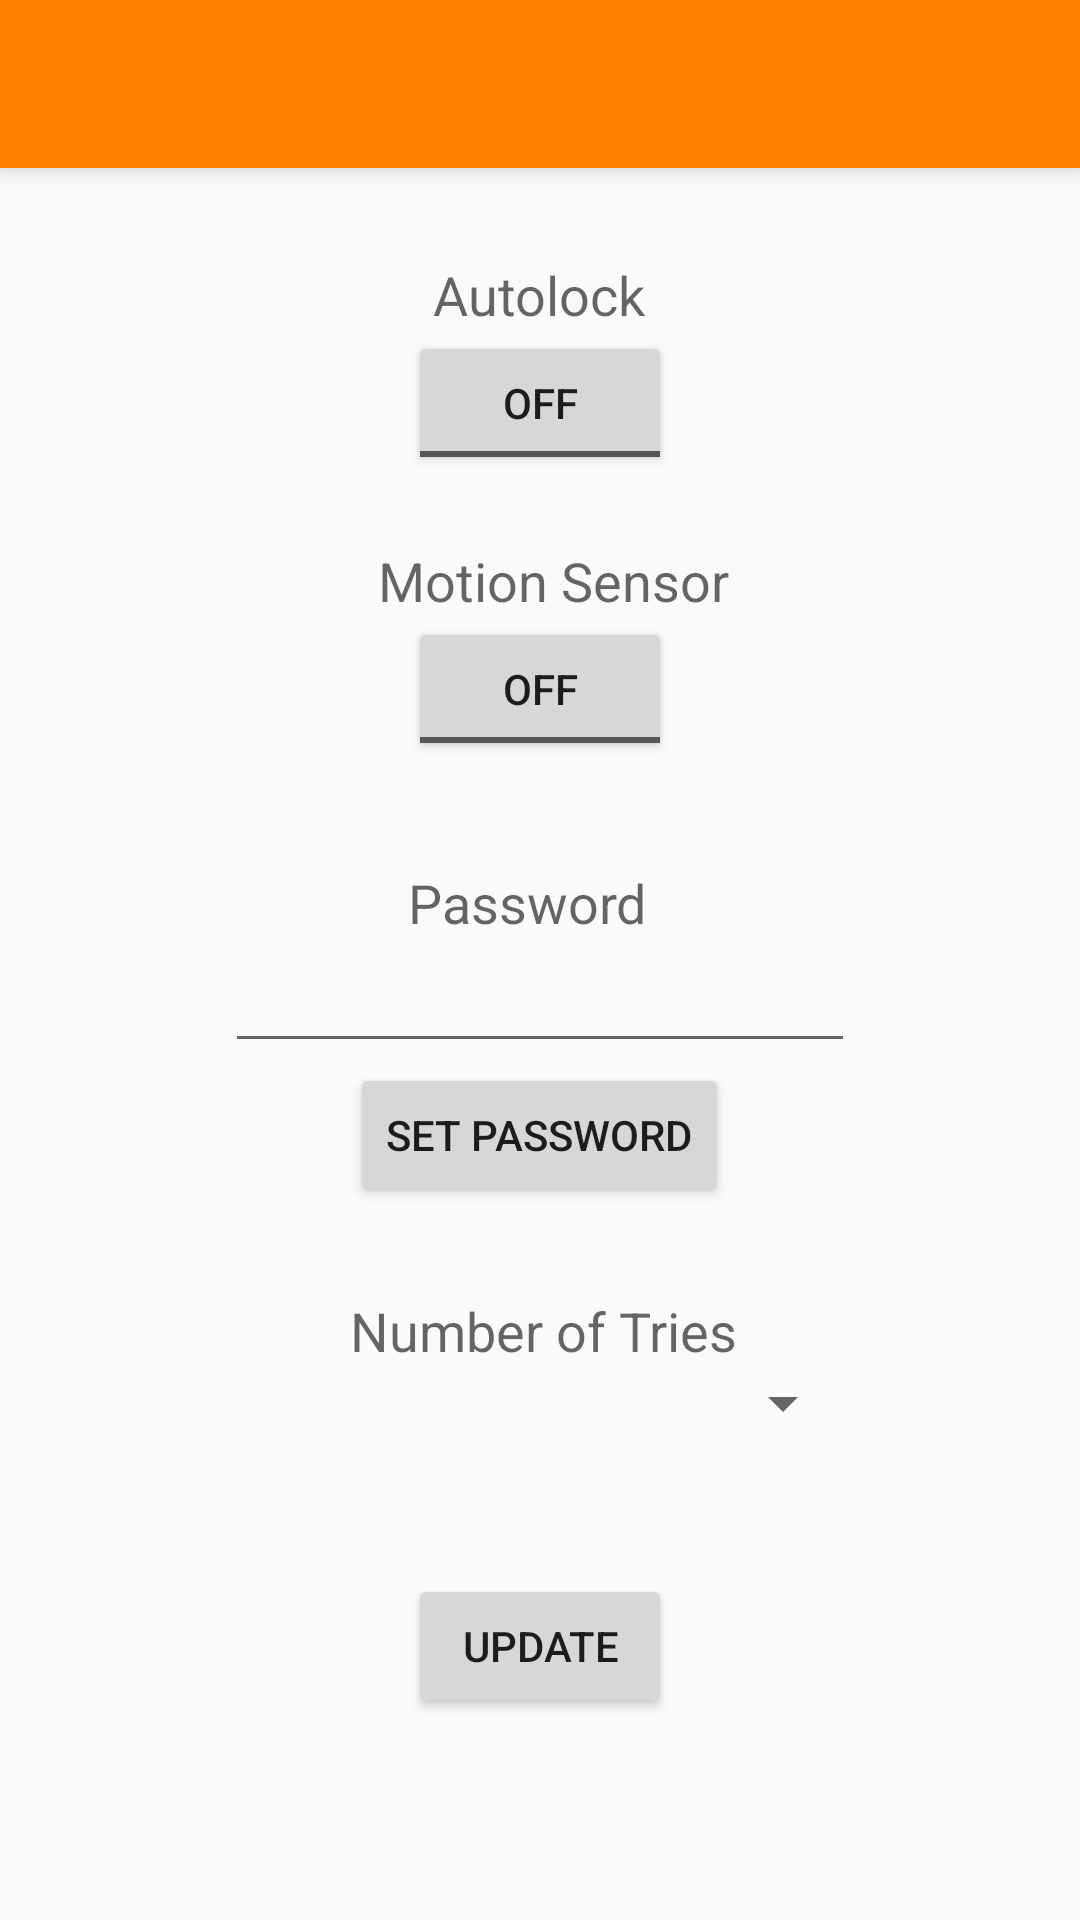

Reconstruct the res/layout file that produces this screen, plus the resources it refers to.
<!-- AndroidManifest.xml: application theme AppTheme -->
<!-- res/layout/safe_settings.xml -->
<?xml version="1.0" encoding="utf-8"?>
<RelativeLayout xmlns:android="http://schemas.android.com/apk/res/android"
    android:orientation="vertical" android:layout_width="match_parent"
    android:layout_height="match_parent">

    <include
        android:id="@+id/toolbar"
        layout="@layout/toolbar"
        />

    <TextView
        android:layout_width="wrap_content"
        android:layout_height="wrap_content"
        android:textAppearance="?android:attr/textAppearanceMedium"
        android:text="Autolock"
        android:id="@+id/autolock"
        android:layout_gravity="center_horizontal"
        android:layout_marginTop="30dp"
        android:layout_below="@+id/toolbar"
        android:layout_centerHorizontal="true" />

    <TextView
        android:layout_width="wrap_content"
        android:layout_height="wrap_content"
        android:textAppearance="?android:attr/textAppearanceMedium"
        android:text="Password "
        android:id="@+id/textView"
        android:layout_below="@+id/motionToggle"
        android:layout_alignStart="@+id/motionToggle"
        android:layout_marginTop="35dp" />

    <EditText
        android:layout_width="wrap_content"
        android:layout_height="wrap_content"
        android:inputType="textPassword"
        android:ems="10"
        android:id="@+id/passwordText"
        android:layout_below="@+id/textView"
        android:layout_centerHorizontal="true" />

    <Button
        android:layout_width="wrap_content"
        android:layout_height="wrap_content"
        android:text="Set Password"
        android:id="@+id/setPwButton"
        android:layout_below="@+id/passwordText"
        android:layout_centerHorizontal="true" />

    <TextView
        android:layout_width="wrap_content"
        android:layout_height="wrap_content"
        android:textAppearance="?android:attr/textAppearanceMedium"
        android:text="Number of Tries"
        android:id="@+id/numTriesTxt"
        android:layout_marginTop="29dp"
        android:layout_below="@+id/setPwButton"
        android:layout_alignStart="@+id/setPwButton" />

    <ToggleButton
        android:layout_width="wrap_content"
        android:layout_height="wrap_content"
        android:text="New ToggleButton"
        android:id="@+id/autolockToggle"
        android:layout_below="@+id/autolock"
        android:layout_centerHorizontal="true"
        android:checked="false" />

    <Spinner
        android:layout_width="wrap_content"
        android:layout_height="wrap_content"
        android:id="@+id/spinner"
        android:layout_below="@+id/numTriesTxt"
        android:layout_alignStart="@+id/passwordText"
        android:layout_alignEnd="@+id/passwordText" />

    <TextView
        android:layout_width="wrap_content"
        android:layout_height="wrap_content"
        android:textAppearance="?android:attr/textAppearanceMedium"
        android:text="Motion Sensor"
        android:id="@+id/motionTxt"
        android:layout_gravity="center_horizontal"
        android:layout_marginTop="23dp"
        android:layout_below="@+id/autolockToggle"
        android:layout_alignEnd="@+id/setPwButton" />

    <ToggleButton
        android:layout_width="wrap_content"
        android:layout_height="wrap_content"
        android:text="New ToggleButton"
        android:id="@+id/motionToggle"
        android:checked="false"
        android:layout_below="@+id/motionTxt"
        android:layout_centerHorizontal="true" />

    <Button
        android:layout_width="wrap_content"
        android:layout_height="wrap_content"
        android:text="Update"
        android:id="@+id/updateButton"
        android:layout_marginTop="45dp"
        android:layout_below="@+id/spinner"
        android:layout_centerHorizontal="true" />
</RelativeLayout>
<!-- res/layout/toolbar.xml (included above) -->
<?xml version="1.0" encoding="utf-8"?>
<android.support.v7.widget.Toolbar
    xmlns:android="http://schemas.android.com/apk/res/android"
    xmlns:app="http://schemas.android.com/apk/res-auto"
    android:layout_width="match_parent"
    android:layout_height="wrap_content"
    android:background="@color/colorPrimary"
    android:elevation="5dp"
    android:theme="@style/ThemeOverlay.AppCompat.Dark"
    app:contentInsetStart="0dp"
    app:contentInsetEnd="0dp">
</android.support.v7.widget.Toolbar>
<!-- resources referenced by this layout -->
<resources>
  <color name="colorPrimary">#ff8000</color>
  <style name="AppTheme" parent="Theme.AppCompat.Light.NoActionBar">
          
          <item name="colorPrimary">@color/colorPrimary</item>
          <item name="colorPrimaryDark">@color/colorPrimaryDark</item>
          <item name="colorAccent">@color/colorAccent</item>
          <item name="android:itemBackground">@android:color/white</item>
          <item name="android:itemTextAppearance">@style/MyActionBar.MenuTextStyle</item>
      </style>
  <color name="colorPrimaryDark">#ff6800</color>
  <color name="colorAccent">#FF4081</color>
  <style name="MyActionBar.MenuTextStyle" parent="style/TextAppearance.AppCompat.Widget.ActionBar.Title">
          <item name="android:textColor">@android:color/black</item>
          <item name="android:textSize">16sp</item>
      </style>
</resources>
